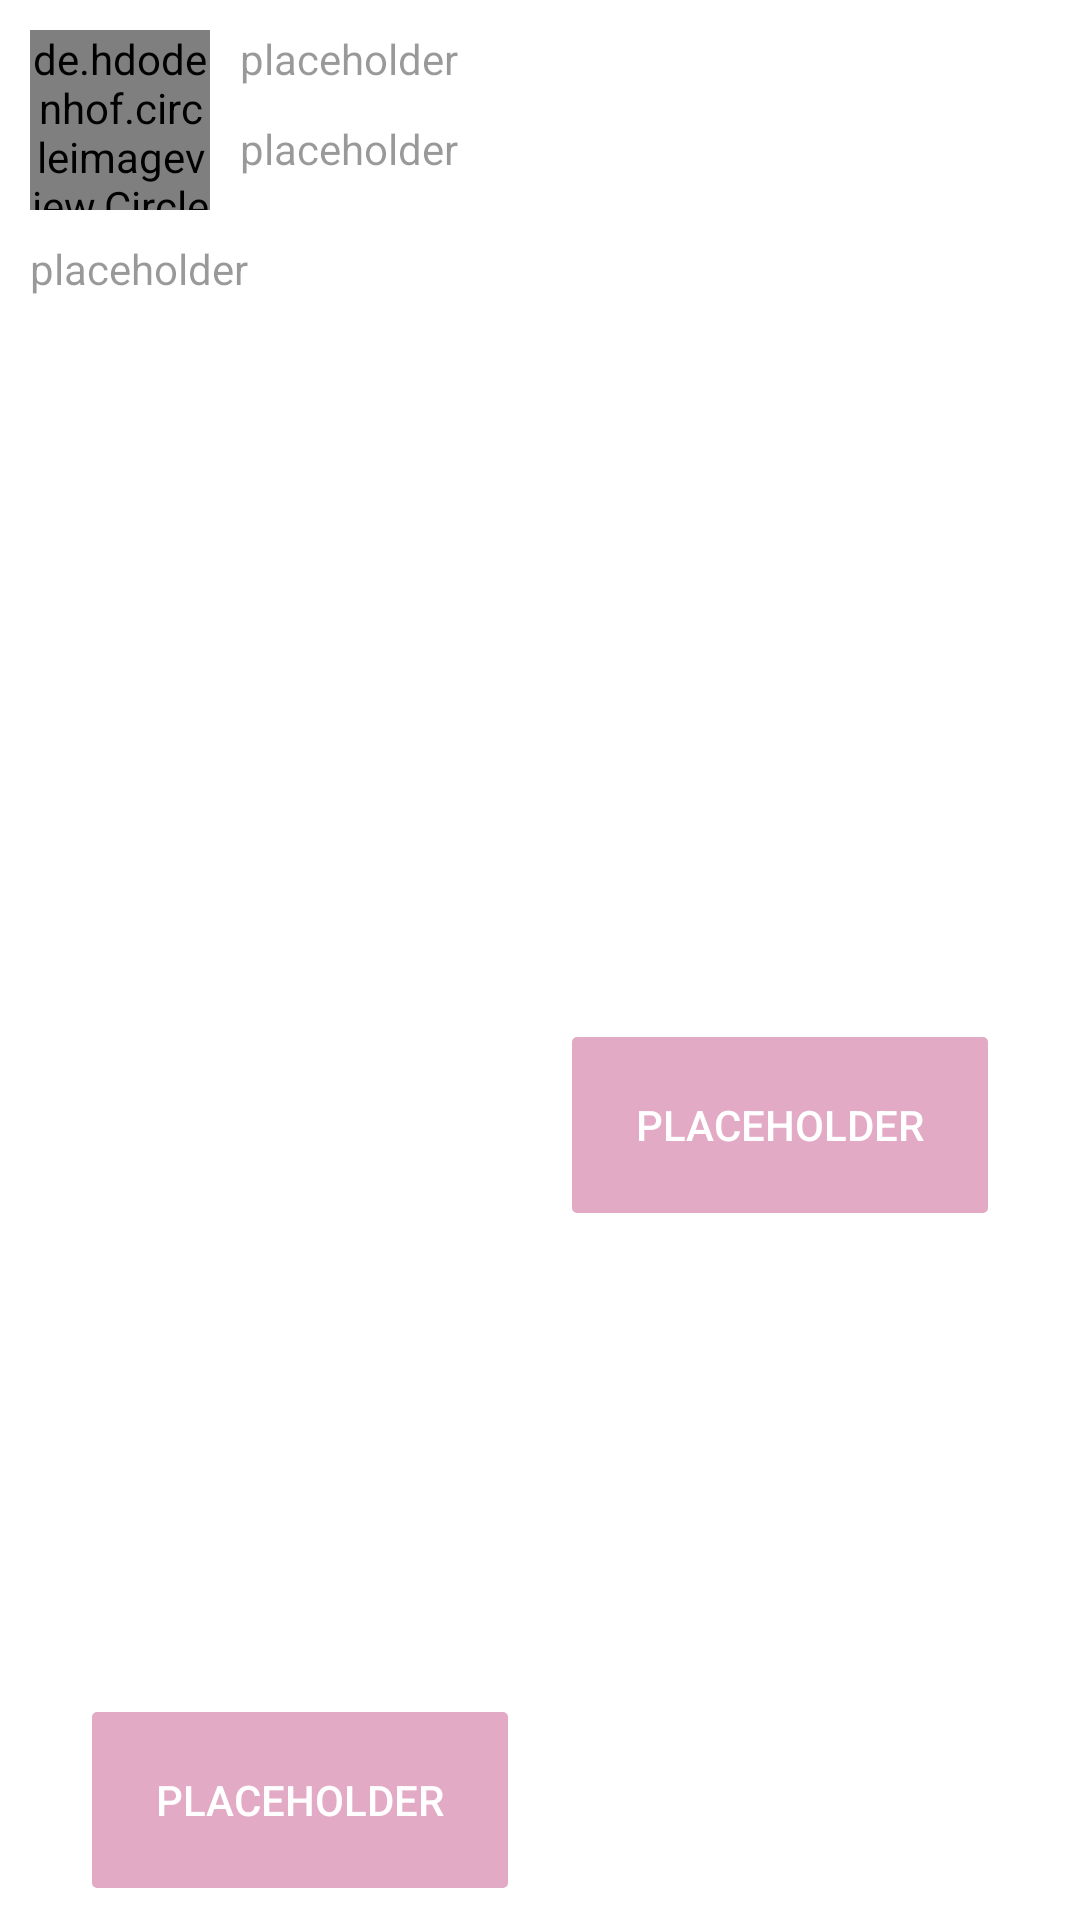

Here is an Android app screen rendered from its layout file. Give the layout XML and the strings, colors and styles it references.
<!-- AndroidManifest.xml: application theme AppTheme -->
<!-- res/layout/holder_pacijent.xml -->
<?xml version="1.0" encoding="utf-8"?>
<androidx.constraintlayout.widget.ConstraintLayout xmlns:android="http://schemas.android.com/apk/res/android"
    android:layout_width="match_parent"
    android:layout_height="wrap_content"
    android:padding="10dp"
    android:layout_marginStart="10dp"
    android:layout_marginEnd="10dp"
    android:layout_marginTop="15dp"
    android:layout_marginBottom="15dp"
    android:background="@color/white"
    xmlns:app="http://schemas.android.com/apk/res-auto">

    <de.hdodenhof.circleimageview.CircleImageView
        android:id="@+id/pacijent_img"
        android:src="@drawable/ic_cov19_foreground"
        android:layout_width="60dp"
        android:layout_height="60dp"
        app:layout_constraintStart_toStartOf="parent"
        app:layout_constraintTop_toTopOf="parent"
        app:layout_constraintBottom_toTopOf="@id/holder_simptom"
        app:layout_constraintEnd_toStartOf="@id/holder_ime"
        app:layout_constraintHorizontal_weight="1"
        />

    <TextView
        android:id="@+id/holder_ime"
        android:layout_width="wrap_content"
        android:layout_height="30dp"
        android:text="@string/placeholder"
        android:layout_marginStart="10dp"
        android:textColor="@color/black_overlay"
        app:layout_constraintStart_toEndOf="@id/pacijent_img"
        app:layout_constraintTop_toTopOf="parent"
        app:layout_constraintBottom_toTopOf="@id/holder_prezime"
        app:layout_constraintVertical_chainStyle="spread"
        app:layout_constraintHorizontal_weight="2"
        />
    <TextView
        android:id="@+id/holder_prezime"
        android:layout_width="wrap_content"
        android:layout_height="30dp"
        android:text="@string/placeholder"
        android:layout_marginStart="10dp"
        android:textColor="@color/black_overlay"
        app:layout_constraintStart_toEndOf="@id/pacijent_img"
        app:layout_constraintTop_toBottomOf="@id/holder_ime"
        app:layout_constraintBottom_toBottomOf="@id/pacijent_img"
        app:layout_constraintHorizontal_weight="2"
        app:layout_constraintVertical_chainStyle="spread_inside"
        />
    <TextView
        android:id="@+id/holder_simptom"
        android:layout_width="match_parent"
        android:layout_height="30dp"
        android:text="@string/placeholder"
        android:layout_marginTop="10dp"
        android:textColor="@color/black_overlay"
        app:layout_constraintStart_toStartOf="parent"
        app:layout_constraintEnd_toEndOf="parent"
        app:layout_constraintTop_toBottomOf="@id/pacijent_img"
        />

    <Button
        android:id="@+id/btn_left"
        android:layout_width="140dp"
        android:layout_height="60dp"
        android:background="@drawable/login_btn_bg"
        android:gravity="center"
        android:text="@string/placeholder"
        android:textColor="@color/white"
        app:layout_constraintStart_toStartOf="parent"
        app:layout_constraintBottom_toBottomOf="parent"
        app:layout_constraintEnd_toStartOf="@id/btn_right"
        />

    <Button
        android:id="@+id/btn_right"
        android:layout_width="140dp"
        android:layout_height="60dp"
        android:background="@drawable/login_btn_bg"
        android:gravity="center"
        android:text="@string/placeholder"
        android:textColor="@color/white"
        android:layout_marginTop="10dp"
        app:layout_constraintBottom_toBottomOf="parent"
        app:layout_constraintTop_toBottomOf="@id/holder_simptom"
        app:layout_constraintStart_toEndOf="@id/btn_left"
        app:layout_constraintEnd_toEndOf="parent"
        app:layout_constraintHorizontal_chainStyle="spread_inside"
        />


</androidx.constraintlayout.widget.ConstraintLayout>
<!-- resources referenced by this layout -->
<resources>
  <color name="black_overlay">#66000000</color>
  <color name="white">#ffffff</color>
  <!-- drawable ic_cov19_foreground (drawable) -->
  <vector xmlns:android="http://schemas.android.com/apk/res/android"
      android:width="108dp"
      android:height="108dp"
      android:viewportWidth="38.70968"
      android:viewportHeight="38.70968">
    <group android:translateX="7.354839"
        android:translateY="7.354839">
        <path
            android:fillColor="@color/cardview_light_background"
            android:strokeColor="@color/start_color"
            android:strokeWidth="0.5"
            android:pathData="M13,7h-2v4L7,11v2h4v4h2v-4h4v-2h-4L13,7zM12,2C6.48,2 2,6.48 2,12s4.48,10 10,10 10,-4.48 10,-10S17.52,2 12,2zM12,20c-4.41,0 -8,-3.59 -8,-8s3.59,-8 8,-8 8,3.59 8,8 -3.59,8 -8,8z"/>
    </group>
  </vector>
  <!-- drawable login_btn_bg (drawable) -->
  <shape
      xmlns:android="http://schemas.android.com/apk/res/android"
      android:shape="rectangle"
      >
  
      <gradient
          android:startColor="@color/center_color_alpha"
          android:endColor="@color/center_color_alpha"
          />
  
      <stroke
          android:color="#ffffff"
          android:width="0.8dp"
          />
  
      <corners
          android:radius="2dp"
          />
  
  
  </shape>
  <string name="placeholder">placeholder</string>
  <style name="AppTheme" parent="Theme.AppCompat">
          
          <item name="colorPrimary">@color/start_color</item>
          <item name="colorPrimaryDark">@color/center_color</item>
          <item name="colorAccent">@color/end_color</item>
      </style>
  <color name="start_color">#ff0000</color>
  <color name="center_color_alpha">#55aa0055</color>
  <color name="center_color">#aa0055</color>
  <color name="end_color">#00aaaa</color>
</resources>
